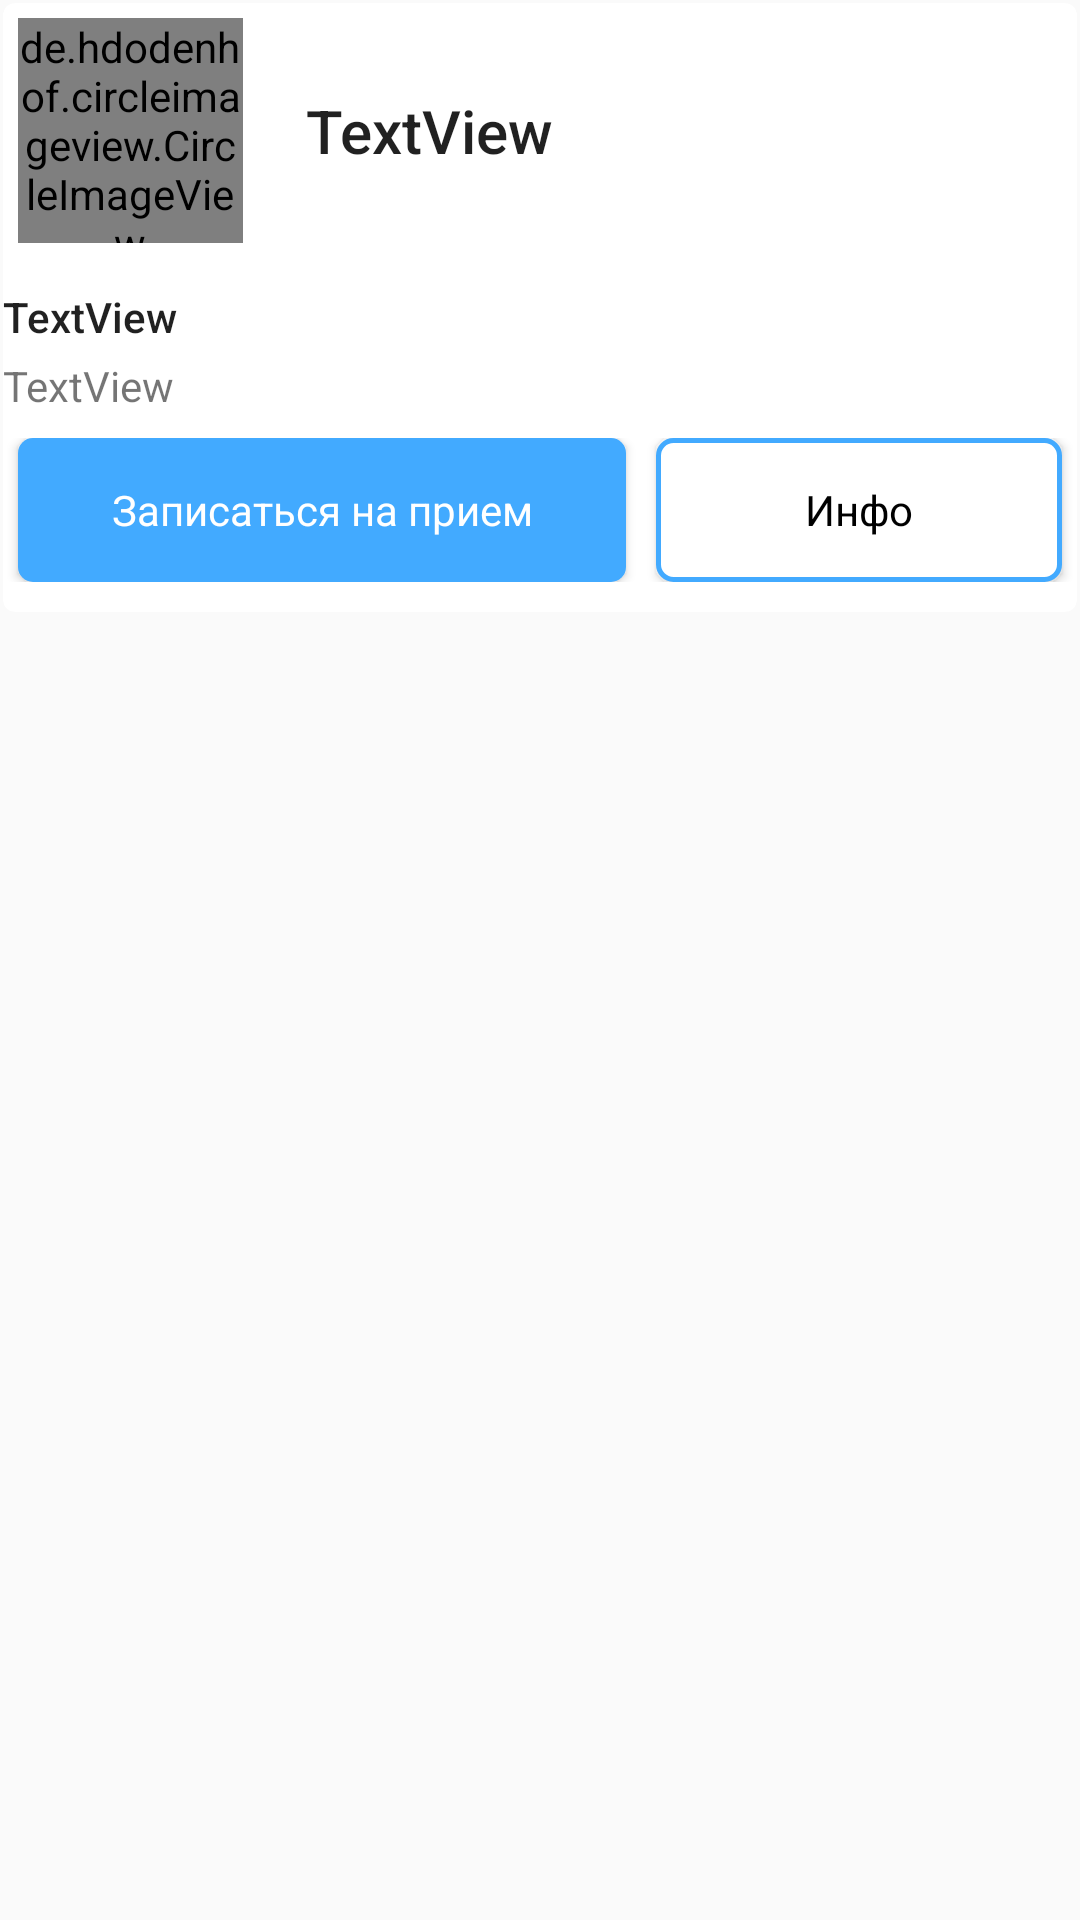

Write the Android layout XML for this screen, with the resource values it uses.
<!-- AndroidManifest.xml: application theme Theme.Design.Light.NoActionBar -->
<!-- res/layout/doctor_card.xml -->
<?xml version="1.0" encoding="utf-8"?>
<LinearLayout xmlns:android="http://schemas.android.com/apk/res/android"
    xmlns:app="http://schemas.android.com/apk/res-auto"
    xmlns:tools="http://schemas.android.com/tools"
    android:layout_width="match_parent"
    android:layout_height="wrap_content">


    <androidx.cardview.widget.CardView
        android:id="@+id/doctorCardView"
        android:layout_width="match_parent"
        android:layout_height="wrap_content"
        app:cardCornerRadius="4dp"
        android:layout_margin="1dp"
        android:background="#14ffffff">

        <LinearLayout
            android:layout_width="match_parent"
            android:layout_height="wrap_content"
            android:orientation="vertical">

            <LinearLayout
                android:layout_width="match_parent"
                android:layout_height="wrap_content"
                android:orientation="horizontal">


                <de.hdodenhof.circleimageview.CircleImageView
                    android:id="@+id/doctor_image"
                    android:layout_width="75dp"
                    android:layout_height="75dp"
                    android:layout_margin="5dp"
                    android:src="@mipmap/defaultphoto"/>

            <TextView
                android:id="@+id/titleTextView"
                android:layout_width="wrap_content"
                android:layout_height="wrap_content"
                android:layout_marginStart="16dp"
                android:text="TextView"
                android:textAppearance="@style/TextAppearance.AppCompat.Body2"
                android:textSize="20sp"
                android:layout_gravity="center"/>

            </LinearLayout>

            <LinearLayout
                android:id="@id/titleTextView"
                android:layout_width="match_parent"
                android:layout_height="wrap_content"
                android:orientation="vertical"
                android:layout_marginTop="10dp"
                android:layout_marginBottom="6dp">

                <TextView
                    android:id="@+id/specializationView"
                    android:layout_width="match_parent"
                    android:layout_height="wrap_content"
                    android:text="TextView"
                    android:layout_marginBottom="4dp"
                    android:textAppearance="@style/TextAppearance.AppCompat.Body2" />

                <TextView
                    android:id="@+id/qualification"
                    android:layout_width="match_parent"
                    android:text="TextView"
                    android:layout_height="wrap_content" />

            </LinearLayout>


            <LinearLayout
                android:layout_width="match_parent"
                android:layout_height="wrap_content"
                android:orientation="horizontal"
                android:layout_marginTop="2dp"
                app:layout_constraintEnd_toEndOf="parent"
                app:layout_constraintStart_toStartOf="parent"
                app:layout_constraintTop_toBottomOf="@id/titleTextView"
                android:layout_marginBottom="10dp">

                <Button
                    android:id="@+id/appointmentButton"
                    style="@style/Button1"
                    android:layout_width="0dp"
                    android:layout_height="wrap_content"
                    android:layout_weight="3"
                    android:background="@drawable/button"
                    android:text="@string/record" />

                <Button
                    android:id="@+id/infoButton"
                    android:layout_width="0dp"
                    android:layout_height="wrap_content"
                    android:layout_weight="2"
                    android:text="@string/info"
                    android:background="@drawable/button2"
                    style="@style/Button2"/>
            </LinearLayout>

        </LinearLayout>
    </androidx.cardview.widget.CardView>
</LinearLayout>
<!-- resources referenced by this layout -->
<resources>
  <!-- drawable button (drawable) -->
  <shape xmlns:android="http://schemas.android.com/apk/res/android"
  
      android:shape="rectangle">
  
      <solid android:color="@color/blueLight"
          android:shape="rectangle" />
      <corners
          android:radius="5dp" />
  
  </shape>
  <!-- drawable button2 (drawable) -->
  <shape xmlns:android="http://schemas.android.com/apk/res/android"
  
      android:shape="rectangle">
  
      <solid android:color="@color/white"
          android:shape="rectangle" />
      <corners
          android:radius="5dp"
  
          />
      <stroke android:width="5px" android:color="@color/blueLight" />
  
  
  
  </shape>
  <string name="info">Инфо</string>
  <string name="record">Записаться на прием</string>
  <style name="Button1" parent="@android:style/Widget.Button">
          <item name="background">@drawable/button</item>
          <item name="android:textColor">@color/white</item>
          <item name="elevation">2dp</item>
          <item name="pressedTranslationZ">4dp</item>
          <item name="android:layout_marginLeft">5dp</item>
          <item name="android:layout_marginRight">5dp</item>
      </style>
  <style name="Button2" parent="@android:style/Widget.Button">
          <item name="background">@drawable/button</item>
          <item name="android:textColor">@color/black</item>
          <item name="elevation">2dp</item>
          <item name="pressedTranslationZ">4dp</item>
          <item name="android:layout_marginLeft">5dp</item>
          <item name="android:layout_marginRight">5dp</item>
      </style>
  <color name="blueLight">#42aaff</color>
  <color name="white">#FFFFFFFF</color>
  <color name="black">#FF000000</color>
</resources>
